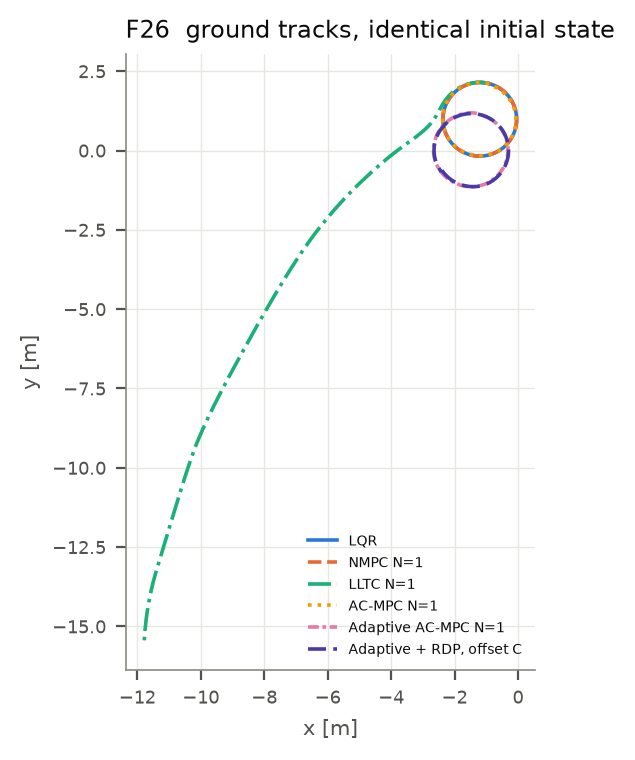

Source data for this figure (header and first rows):
LQR_x, LQR_y, LQR_z, NMPC N=1_x, NMPC N=1_y, NMPC N=1_z, LLTC N=1_x, LLTC N=1_y, LLTC N=1_z, AC-MPC N=1_x, AC-MPC N=1_y, AC-MPC N=1_z, Adaptive AC-MPC N=1_x, Adaptive AC-MPC N=1_y, Adaptive AC-MPC N=1_z, Adaptive + RDP, offset CG (asym f=0.044)…, Adaptive + RDP, offset CG (asym f=0.044)…, Adaptive + RDP, offset CG (asym f=0.044)…
-0.914, 2.111, 2.248, -0.914, 2.111, 2.248, -0.914, 2.111, 2.248, -0.914, 2.111, 2.248, -1.295, 1.172, 1.335, -2.402, -0.623, 1.265
-0.9365, 2.116, 2.248, -0.9365, 2.116, 2.248, -0.9365, 2.116, 2.248, -0.9365, 2.116, 2.248, -1.317, 1.176, 1.334, -2.388, -0.6419, 1.264
-0.9592, 2.122, 2.248, -0.9592, 2.122, 2.248, -0.9592, 2.122, 2.248, -0.9592, 2.121, 2.249, -1.338, 1.179, 1.334, -2.374, -0.6606, 1.263
-0.9819, 2.126, 2.248, -0.9819, 2.126, 2.248, -0.9819, 2.126, 2.248, -0.982, 2.126, 2.25, -1.36, 1.183, 1.334, -2.36, -0.6791, 1.262
-1.005, 2.131, 2.248, -1.005, 2.131, 2.248, -1.005, 2.131, 2.249, -1.005, 2.13, 2.252, -1.382, 1.185, 1.335, -2.345, -0.6973, 1.26
-1.028, 2.134, 2.248, -1.028, 2.134, 2.248, -1.028, 2.134, 2.249, -1.028, 2.134, 2.254, -1.404, 1.187, 1.336, -2.33, -0.7152, 1.257
-1.051, 2.138, 2.248, -1.051, 2.138, 2.248, -1.051, 2.138, 2.249, -1.051, 2.137, 2.257, -1.426, 1.189, 1.337, -2.315, -0.7329, 1.255
-1.074, 2.141, 2.248, -1.074, 2.141, 2.248, -1.074, 2.141, 2.249, -1.074, 2.139, 2.259, -1.448, 1.189, 1.339, -2.3, -0.7503, 1.252
-1.097, 2.143, 2.248, -1.097, 2.143, 2.248, -1.097, 2.143, 2.249, -1.098, 2.141, 2.263, -1.47, 1.19, 1.341, -2.284, -0.7674, 1.249
-1.12, 2.145, 2.247, -1.12, 2.145, 2.248, -1.12, 2.145, 2.25, -1.121, 2.143, 2.266, -1.493, 1.19, 1.343, -2.267, -0.7843, 1.246
-1.143, 2.147, 2.247, -1.143, 2.147, 2.248, -1.143, 2.147, 2.25, -1.145, 2.144, 2.269, -1.515, 1.189, 1.346, -2.25, -0.8009, 1.243
-1.166, 2.148, 2.247, -1.166, 2.148, 2.248, -1.166, 2.148, 2.25, -1.168, 2.144, 2.272, -1.538, 1.188, 1.348, -2.233, -0.8171, 1.24
-1.189, 2.149, 2.247, -1.189, 2.148, 2.248, -1.189, 2.149, 2.251, -1.192, 2.145, 2.276, -1.56, 1.186, 1.35, -2.216, -0.8331, 1.236
-1.213, 2.149, 2.247, -1.213, 2.149, 2.248, -1.213, 2.149, 2.251, -1.215, 2.144, 2.279, -1.583, 1.184, 1.353, -2.198, -0.8488, 1.233
-1.236, 2.148, 2.247, -1.236, 2.148, 2.248, -1.236, 2.149, 2.252, -1.239, 2.143, 2.282, -1.606, 1.182, 1.355, -2.18, -0.8641, 1.23
-1.259, 2.148, 2.247, -1.259, 2.147, 2.248, -1.259, 2.148, 2.252, -1.263, 2.142, 2.285, -1.629, 1.179, 1.357, -2.161, -0.8791, 1.227
-1.282, 2.146, 2.247, -1.282, 2.146, 2.248, -1.282, 2.147, 2.253, -1.286, 2.14, 2.288, -1.651, 1.175, 1.359, -2.142, -0.8937, 1.224
-1.305, 2.145, 2.247, -1.305, 2.144, 2.248, -1.305, 2.146, 2.253, -1.31, 2.138, 2.29, -1.674, 1.171, 1.36, -2.123, -0.908, 1.221
-1.328, 2.142, 2.247, -1.328, 2.142, 2.248, -1.329, 2.144, 2.254, -1.334, 2.136, 2.293, -1.697, 1.167, 1.362, -2.104, -0.9219, 1.217
-1.352, 2.14, 2.247, -1.352, 2.14, 2.248, -1.352, 2.142, 2.254, -1.357, 2.133, 2.295, -1.719, 1.162, 1.363, -2.084, -0.9354, 1.214
-1.375, 2.137, 2.246, -1.375, 2.137, 2.248, -1.375, 2.139, 2.255, -1.381, 2.129, 2.297, -1.742, 1.157, 1.364, -2.064, -0.9486, 1.211
-1.397, 2.133, 2.246, -1.397, 2.133, 2.248, -1.397, 2.136, 2.256, -1.404, 2.125, 2.298, -1.764, 1.151, 1.365, -2.043, -0.9614, 1.208
-1.42, 2.129, 2.246, -1.42, 2.129, 2.248, -1.42, 2.133, 2.256, -1.427, 2.121, 2.3, -1.787, 1.145, 1.366, -2.022, -0.9737, 1.205
-1.443, 2.124, 2.246, -1.443, 2.124, 2.248, -1.443, 2.129, 2.257, -1.451, 2.117, 2.301, -1.809, 1.139, 1.366, -2.001, -0.9857, 1.202
-1.466, 2.119, 2.246, -1.466, 2.12, 2.248, -1.466, 2.125, 2.257, -1.474, 2.111, 2.302, -1.831, 1.132, 1.366, -1.98, -0.9972, 1.199
-1.488, 2.114, 2.246, -1.488, 2.114, 2.248, -1.488, 2.12, 2.258, -1.497, 2.106, 2.304, -1.853, 1.125, 1.367, -1.959, -1.008, 1.197
-1.511, 2.108, 2.246, -1.511, 2.108, 2.248, -1.511, 2.115, 2.259, -1.52, 2.1, 2.305, -1.875, 1.117, 1.367, -1.937, -1.019, 1.194
-1.533, 2.102, 2.246, -1.533, 2.102, 2.248, -1.533, 2.11, 2.26, -1.543, 2.094, 2.305, -1.897, 1.109, 1.367, -1.915, -1.029, 1.191
-1.555, 2.095, 2.246, -1.555, 2.095, 2.248, -1.555, 2.104, 2.26, -1.565, 2.087, 2.306, -1.918, 1.1, 1.367, -1.893, -1.039, 1.189
-1.578, 2.088, 2.246, -1.578, 2.088, 2.248, -1.577, 2.098, 2.261, -1.588, 2.08, 2.307, -1.94, 1.092, 1.367, -1.871, -1.048, 1.187
-1.599, 2.08, 2.246, -1.599, 2.08, 2.248, -1.599, 2.091, 2.262, -1.61, 2.072, 2.307, -1.961, 1.082, 1.366, -1.848, -1.057, 1.185
-1.621, 2.072, 2.246, -1.621, 2.072, 2.248, -1.621, 2.084, 2.263, -1.632, 2.064, 2.308, -1.982, 1.073, 1.366, -1.825, -1.066, 1.183
-1.643, 2.064, 2.246, -1.643, 2.064, 2.248, -1.642, 2.077, 2.264, -1.654, 2.056, 2.308, -2.003, 1.063, 1.365, -1.803, -1.074, 1.181
-1.664, 2.055, 2.246, -1.664, 2.055, 2.248, -1.664, 2.07, 2.265, -1.676, 2.047, 2.308, -2.024, 1.052, 1.365, -1.78, -1.081, 1.179
-1.686, 2.045, 2.246, -1.686, 2.046, 2.248, -1.685, 2.062, 2.266, -1.698, 2.038, 2.308, -2.044, 1.041, 1.364, -1.757, -1.088, 1.178
-1.707, 2.036, 2.246, -1.707, 2.036, 2.248, -1.706, 2.053, 2.267, -1.719, 2.028, 2.308, -2.065, 1.03, 1.364, -1.733, -1.095, 1.176
-1.728, 2.025, 2.246, -1.728, 2.026, 2.248, -1.727, 2.045, 2.268, -1.74, 2.018, 2.308, -2.085, 1.018, 1.363, -1.71, -1.101, 1.175
-1.748, 2.015, 2.245, -1.748, 2.015, 2.248, -1.748, 2.036, 2.27, -1.761, 2.008, 2.308, -2.105, 1.006, 1.362, -1.687, -1.107, 1.174
-1.769, 2.004, 2.245, -1.769, 2.004, 2.248, -1.768, 2.026, 2.272, -1.782, 1.997, 2.308, -2.124, 0.9936, 1.361, -1.663, -1.112, 1.173
-1.789, 1.992, 2.245, -1.789, 1.993, 2.248, -1.788, 2.017, 2.273, -1.803, 1.985, 2.308, -2.144, 0.9808, 1.36, -1.64, -1.117, 1.172
-1.809, 1.98, 2.245, -1.809, 1.981, 2.248, -1.808, 2.007, 2.275, -1.823, 1.974, 2.308, -2.163, 0.9676, 1.359, -1.616, -1.121, 1.171
-1.829, 1.968, 2.245, -1.829, 1.968, 2.248, -1.828, 1.996, 2.277, -1.843, 1.962, 2.308, -2.182, 0.954, 1.358, -1.593, -1.125, 1.17
-1.848, 1.956, 2.245, -1.848, 1.956, 2.248, -1.848, 1.986, 2.28, -1.863, 1.949, 2.307, -2.2, 0.94, 1.357, -1.569, -1.128, 1.17
-1.867, 1.943, 2.245, -1.867, 1.943, 2.248, -1.867, 1.975, 2.282, -1.882, 1.936, 2.307, -2.219, 0.9256, 1.356, -1.545, -1.131, 1.169
-1.886, 1.929, 2.245, -1.886, 1.929, 2.248, -1.886, 1.963, 2.285, -1.901, 1.923, 2.307, -2.237, 0.9109, 1.355, -1.522, -1.133, 1.169
-1.905, 1.915, 2.245, -1.905, 1.916, 2.248, -1.905, 1.952, 2.288, -1.92, 1.91, 2.306, -2.254, 0.8959, 1.354, -1.498, -1.135, 1.168
-1.923, 1.901, 2.245, -1.923, 1.902, 2.248, -1.924, 1.94, 2.291, -1.939, 1.896, 2.306, -2.272, 0.8804, 1.353, -1.474, -1.137, 1.168
-1.942, 1.887, 2.245, -1.942, 1.887, 2.248, -1.943, 1.928, 2.295, -1.957, 1.881, 2.305, -2.289, 0.8647, 1.352, -1.451, -1.137, 1.167
-1.959, 1.872, 2.245, -1.959, 1.872, 2.248, -1.961, 1.915, 2.299, -1.975, 1.867, 2.305, -2.306, 0.8486, 1.35, -1.427, -1.138, 1.167
-1.977, 1.857, 2.245, -1.977, 1.857, 2.248, -1.979, 1.902, 2.303, -1.993, 1.852, 2.304, -2.322, 0.8321, 1.349, -1.403, -1.138, 1.167
-1.994, 1.841, 2.245, -1.994, 1.841, 2.248, -1.997, 1.889, 2.308, -2.01, 1.836, 2.304, -2.339, 0.8154, 1.348, -1.38, -1.137, 1.167
-2.011, 1.825, 2.245, -2.011, 1.825, 2.248, -2.014, 1.876, 2.313, -2.027, 1.821, 2.303, -2.354, 0.7983, 1.346, -1.356, -1.136, 1.167
-2.028, 1.809, 2.245, -2.028, 1.809, 2.248, -2.032, 1.862, 2.318, -2.044, 1.805, 2.302, -2.37, 0.7809, 1.345, -1.333, -1.135, 1.167
-2.044, 1.792, 2.245, -2.044, 1.793, 2.248, -2.049, 1.848, 2.324, -2.06, 1.788, 2.302, -2.385, 0.7632, 1.343, -1.309, -1.133, 1.167
-2.06, 1.775, 2.245, -2.06, 1.776, 2.248, -2.066, 1.834, 2.33, -2.076, 1.772, 2.301, -2.4, 0.7452, 1.342, -1.286, -1.131, 1.167
-2.075, 1.758, 2.245, -2.076, 1.759, 2.248, -2.082, 1.82, 2.337, -2.092, 1.755, 2.3, -2.415, 0.7269, 1.34, -1.263, -1.128, 1.167
-2.091, 1.741, 2.245, -2.091, 1.741, 2.248, -2.099, 1.805, 2.344, -2.107, 1.737, 2.299, -2.429, 0.7083, 1.338, -1.24, -1.124, 1.168
-2.106, 1.723, 2.245, -2.106, 1.723, 2.248, -2.115, 1.79, 2.351, -2.122, 1.72, 2.298, -2.443, 0.6895, 1.336, -1.217, -1.12, 1.168
-2.12, 1.705, 2.245, -2.12, 1.705, 2.248, -2.131, 1.774, 2.359, -2.137, 1.702, 2.297, -2.456, 0.6704, 1.335, -1.194, -1.116, 1.168
-2.134, 1.686, 2.245, -2.134, 1.687, 2.248, -2.147, 1.759, 2.368, -2.151, 1.684, 2.296, -2.469, 0.651, 1.333, -1.171, -1.111, 1.169
... 255 more rows
